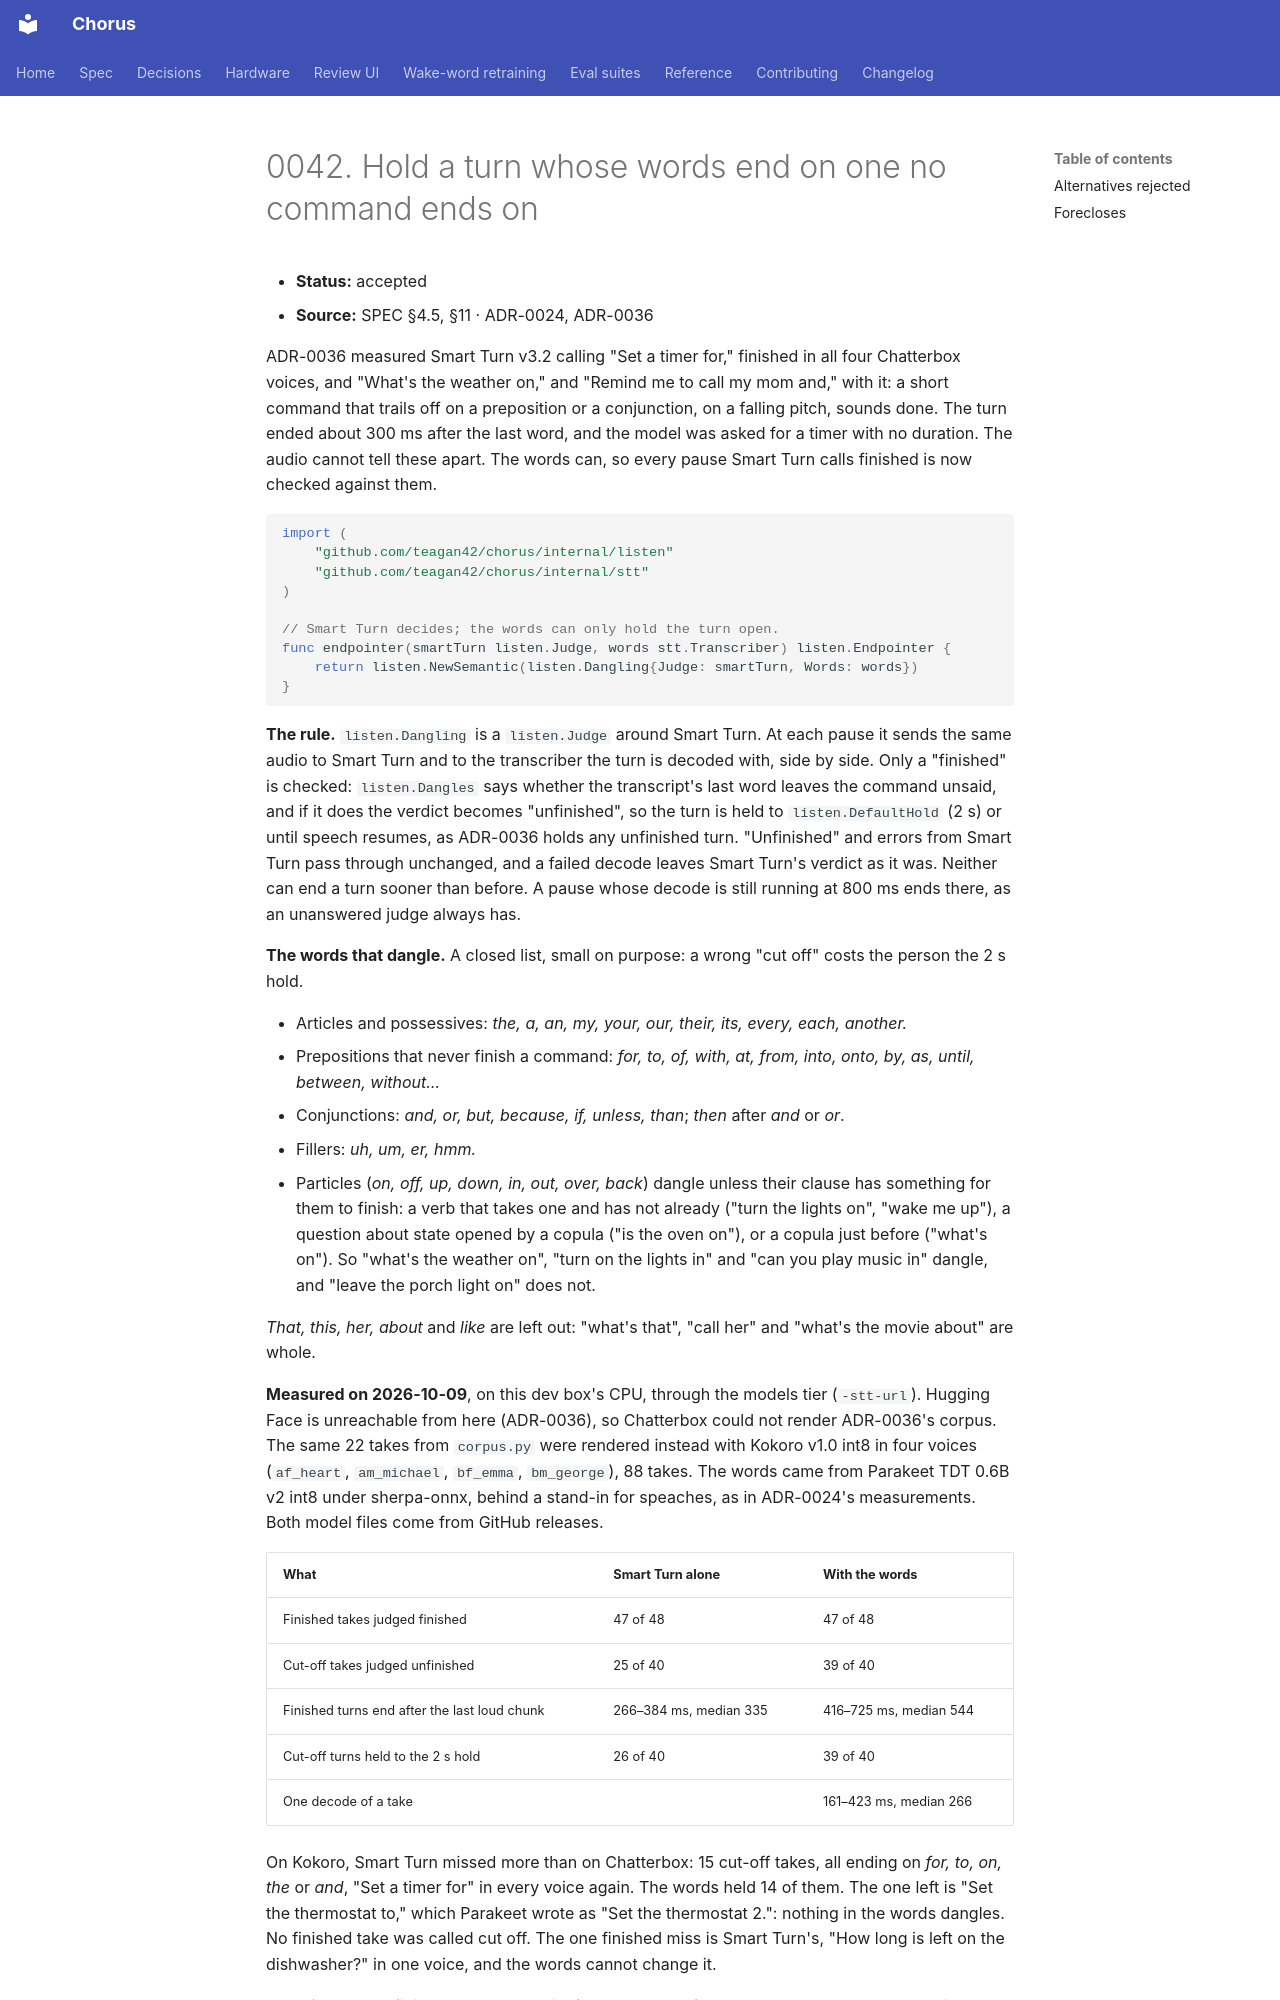

repository: Teagan42/Chorus · page: adr/0042-a-turn-that-ends-on-a-dangling-word-is-held/index.html · generator: mkdocs

# 0042. Hold a turn whose words end on one no command ends on

- **Status:** accepted
- **Source:** SPEC §4.5, §11 · ADR-0024, ADR-0036

ADR-0036 measured Smart Turn v3.2 calling "Set a timer for," finished in all
four Chatterbox voices, and "What's the weather on," and "Remind me to call
my mom and," with it: a short command that trails off on a preposition or a
conjunction, on a falling pitch, sounds done. The turn ended about 300 ms
after the last word, and the model was asked for a timer with no duration.
The audio cannot tell these apart. The words can, so every pause Smart Turn
calls finished is now checked against them.

```go
import (
	"github.com/teagan42/chorus/internal/listen"
	"github.com/teagan42/chorus/internal/stt"
)

// Smart Turn decides; the words can only hold the turn open.
func endpointer(smartTurn listen.Judge, words stt.Transcriber) listen.Endpointer {
	return listen.NewSemantic(listen.Dangling{Judge: smartTurn, Words: words})
}
```

**The rule.** `listen.Dangling` is a `listen.Judge` around Smart Turn. At
each pause it sends the same audio to Smart Turn and to the transcriber the
turn is decoded with, side by side. Only a "finished" is checked:
`listen.Dangles` says whether the transcript's last word leaves the command
unsaid, and if it does the verdict becomes "unfinished", so the turn is held
to `listen.DefaultHold` (2 s) or until speech resumes, as ADR-0036 holds any
unfinished turn. "Unfinished" and errors from Smart Turn pass through
unchanged, and a failed decode leaves Smart Turn's verdict as it was.
Neither can end a turn sooner than before. A pause whose decode is still
running at 800 ms ends there, as an unanswered judge always has.

**The words that dangle.** A closed list, small on purpose: a wrong "cut
off" costs the person the 2 s hold.

- Articles and possessives: *the, a, an, my, your, our, their, its, every,
  each, another.*
- Prepositions that never finish a command: *for, to, of, with, at, from,
  into, onto, by, as, until, between, without…*
- Conjunctions: *and, or, but, because, if, unless, than*; *then* after
  *and* or *or*.
- Fillers: *uh, um, er, hmm.*
- Particles (*on, off, up, down, in, out, over, back*) dangle unless their
  clause has something for them to finish: a verb that takes one and has
  not already ("turn the lights on", "wake me up"), a question about state
  opened by a copula ("is the oven on"), or a copula just before ("what's
  on"). So "what's the weather on", "turn on the lights in" and "can you
  play music in" dangle, and "leave the porch light on" does not.

*That, this, her, about* and *like* are left out: "what's that", "call
her" and "what's the movie about" are whole.

**Measured on 2026-10-09**, on this dev box's CPU, through the models tier
(`-stt-url`). Hugging Face is unreachable from here (ADR-0036), so Chatterbox
could not render ADR-0036's corpus. The same 22 takes from `corpus.py` were
rendered instead with Kokoro v1.0 int8 in four voices (`af_heart`,
`am_michael`, `bf_emma`, `bm_george`), 88 takes. The words came from Parakeet
TDT 0.6B v2 int8 under sherpa-onnx, behind a stand-in for speaches, as in
ADR-0024's measurements. Both model files come from GitHub releases.

| What | Smart Turn alone | With the words |
|---|---|---|
| Finished takes judged finished | 47 of 48 | 47 of 48 |
| Cut-off takes judged unfinished | 25 of 40 | 39 of 40 |
| Finished turns end after the last loud chunk | 266–384 ms, median 335 | 416–725 ms, median 544 |
| Cut-off turns held to the 2 s hold | 26 of 40 | 39 of 40 |
| One decode of a take | | 161–423 ms, median 266 |

On Kokoro, Smart Turn missed more than on Chatterbox: 15 cut-off takes, all
ending on *for, to, on, the* or *and*, "Set a timer for" in every voice
again. The words held 14 of them. The one left is "Set the thermostat to,"
which Parakeet wrote as "Set the thermostat 2.": nothing in the words dangles.
No finished take was called cut off. The one finished miss is Smart Turn's,
"How long is left on the dishwasher?" in one voice, and the words cannot
change it.
